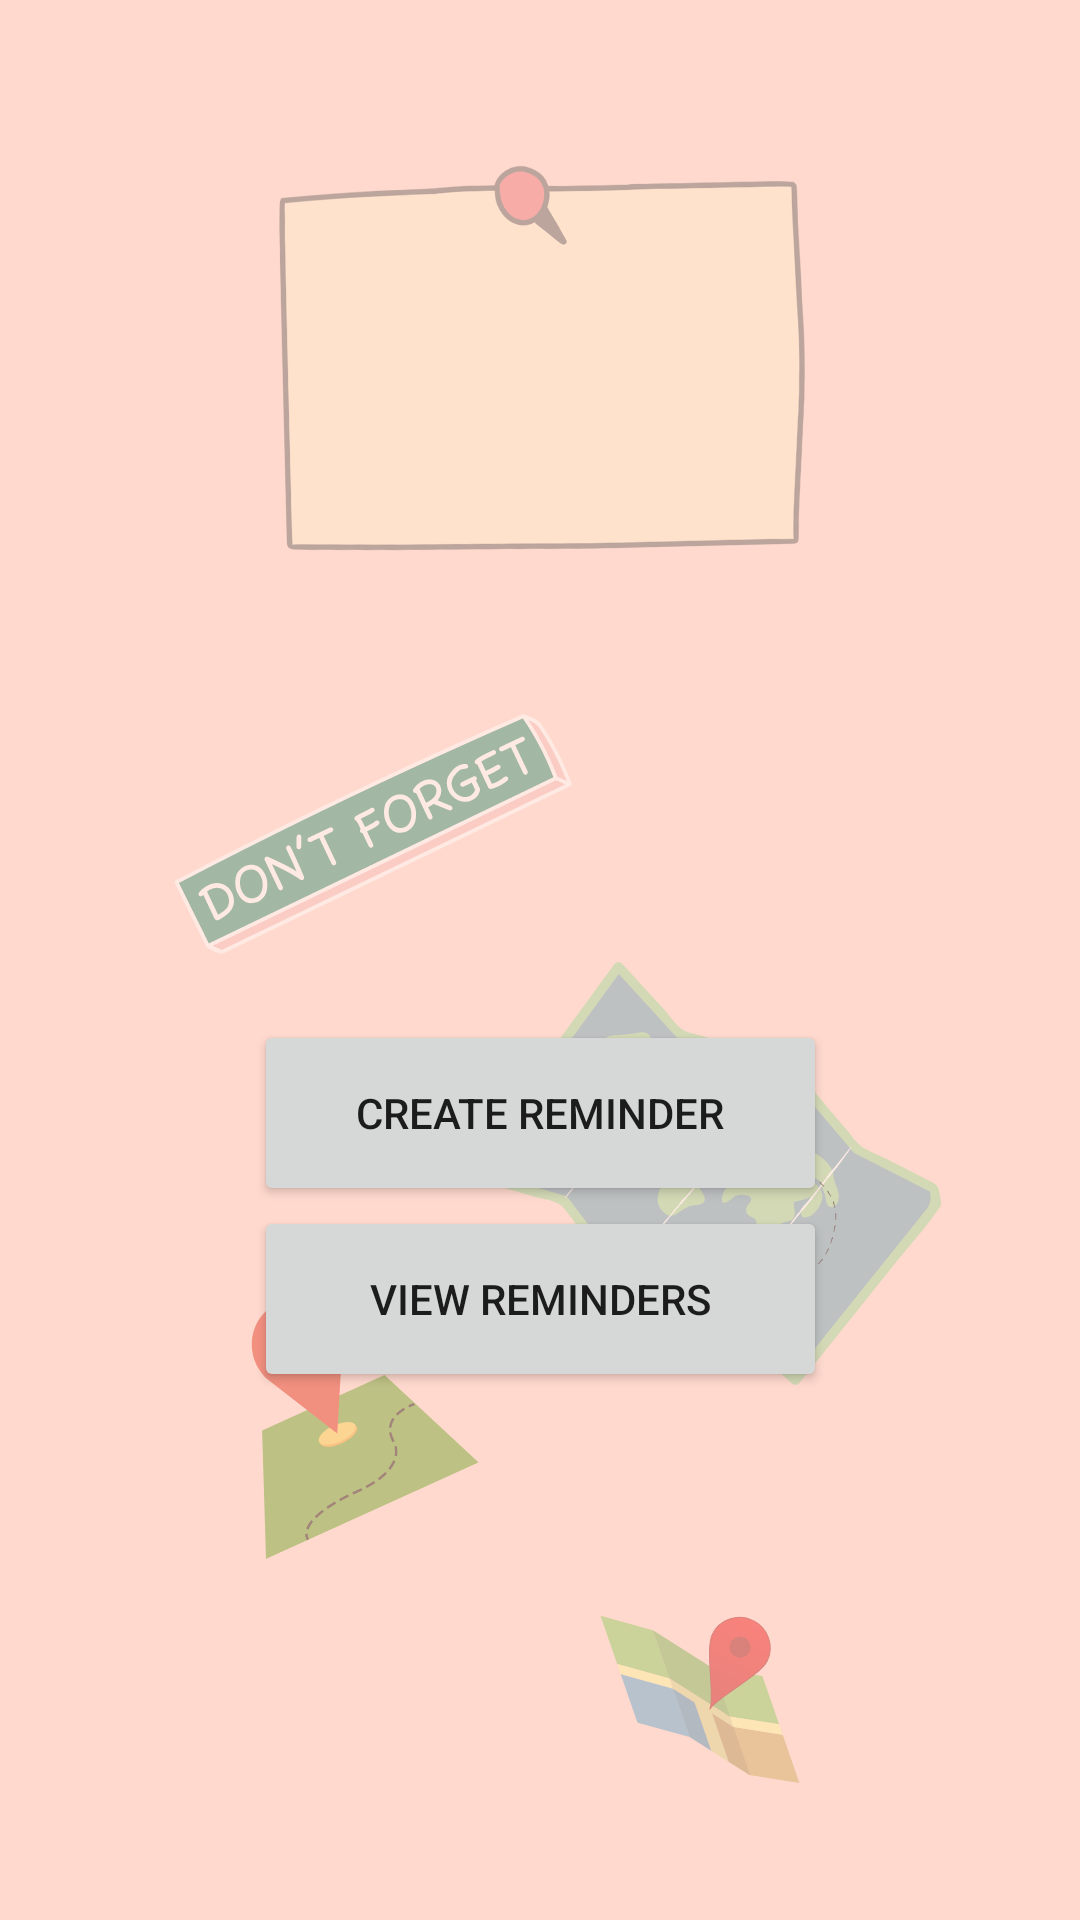

Android layout source for this screen:
<!-- AndroidManifest.xml: application theme Theme.ReminderApp -->
<!-- res/layout/activity_welcome_page.xml -->
<?xml version="1.0" encoding="utf-8"?>
<androidx.constraintlayout.widget.ConstraintLayout xmlns:android="http://schemas.android.com/apk/res/android"
    xmlns:app="http://schemas.android.com/apk/res-auto"
    xmlns:tools="http://schemas.android.com/tools"
    android:layout_width="match_parent"
    android:layout_height="match_parent"
    android:background="@drawable/background_2"
    tools:context=".WelcomePage">












    <TextView
        android:id="@+id/helloUserView"
        android:layout_width="357dp"
        android:layout_height="50dp"
        android:textSize="2sp"
        app:layout_constraintBottom_toBottomOf="parent"
        app:layout_constraintEnd_toEndOf="parent"
        app:layout_constraintHorizontal_bias="0.491"
        app:layout_constraintStart_toStartOf="parent"
        app:layout_constraintTop_toTopOf="parent"
        app:layout_constraintVertical_bias="0.165" />
















    <Button
        android:id="@+id/btn_create_rem"
        android:layout_width="191dp"
        android:layout_height="62dp"
        android:text="Create Reminder"
        app:cornerRadius="20sp"
        app:layout_constraintBottom_toTopOf="@+id/btn_view_rem"
        app:layout_constraintEnd_toEndOf="parent"
        app:layout_constraintStart_toStartOf="parent"
        app:layout_constraintTop_toBottomOf="@+id/textView5" />

    <Button
        android:id="@+id/btn_view_rem"
        android:layout_width="191dp"
        android:layout_height="62dp"
        android:layout_marginBottom="176dp"
        android:text="View Reminders"
        app:cornerRadius="20sp"
        app:layout_constraintBottom_toBottomOf="parent"
        app:layout_constraintEnd_toEndOf="parent"
        app:layout_constraintStart_toStartOf="parent" />

</androidx.constraintlayout.widget.ConstraintLayout>
<!-- resources referenced by this layout -->
<resources>
  <color name="redAccent">#FFFF8A80</color>
  <!-- drawable background_2: png bitmap (drawable, 105286 bytes) -->
  <string name="str_act">Add location based reminders</string>
  <style name="Theme.ReminderApp" parent="Theme.MaterialComponents.DayNight.DarkActionBar">
          
          <item name="colorPrimary">@color/redAccent400</item>
          <item name="colorPrimaryDark">@color/redAccent</item>
          <item name="colorAccent">@color/redAccent700</item>
          <item name="colorPrimaryVariant">@color/redAccent700</item>
  
          <item name="colorOnPrimary">@color/white</item>
          
          <item name="colorSecondary">@color/redAccent700</item>
          <item name="colorSecondaryVariant">@color/teal_700</item>
          <item name="colorOnSecondary">@color/black</item>
          
          <item name="android:statusBarColor" tools:targetApi="l">?attr/colorPrimary</item>
          
      </style>
  <color name="redAccent400">#FFFF5252</color>
  <color name="redAccent700">#FFD50000</color>
  <color name="white">#FFFFFFFF</color>
  <color name="teal_700">#FF018786</color>
  <color name="black">#FF000000</color>
</resources>
